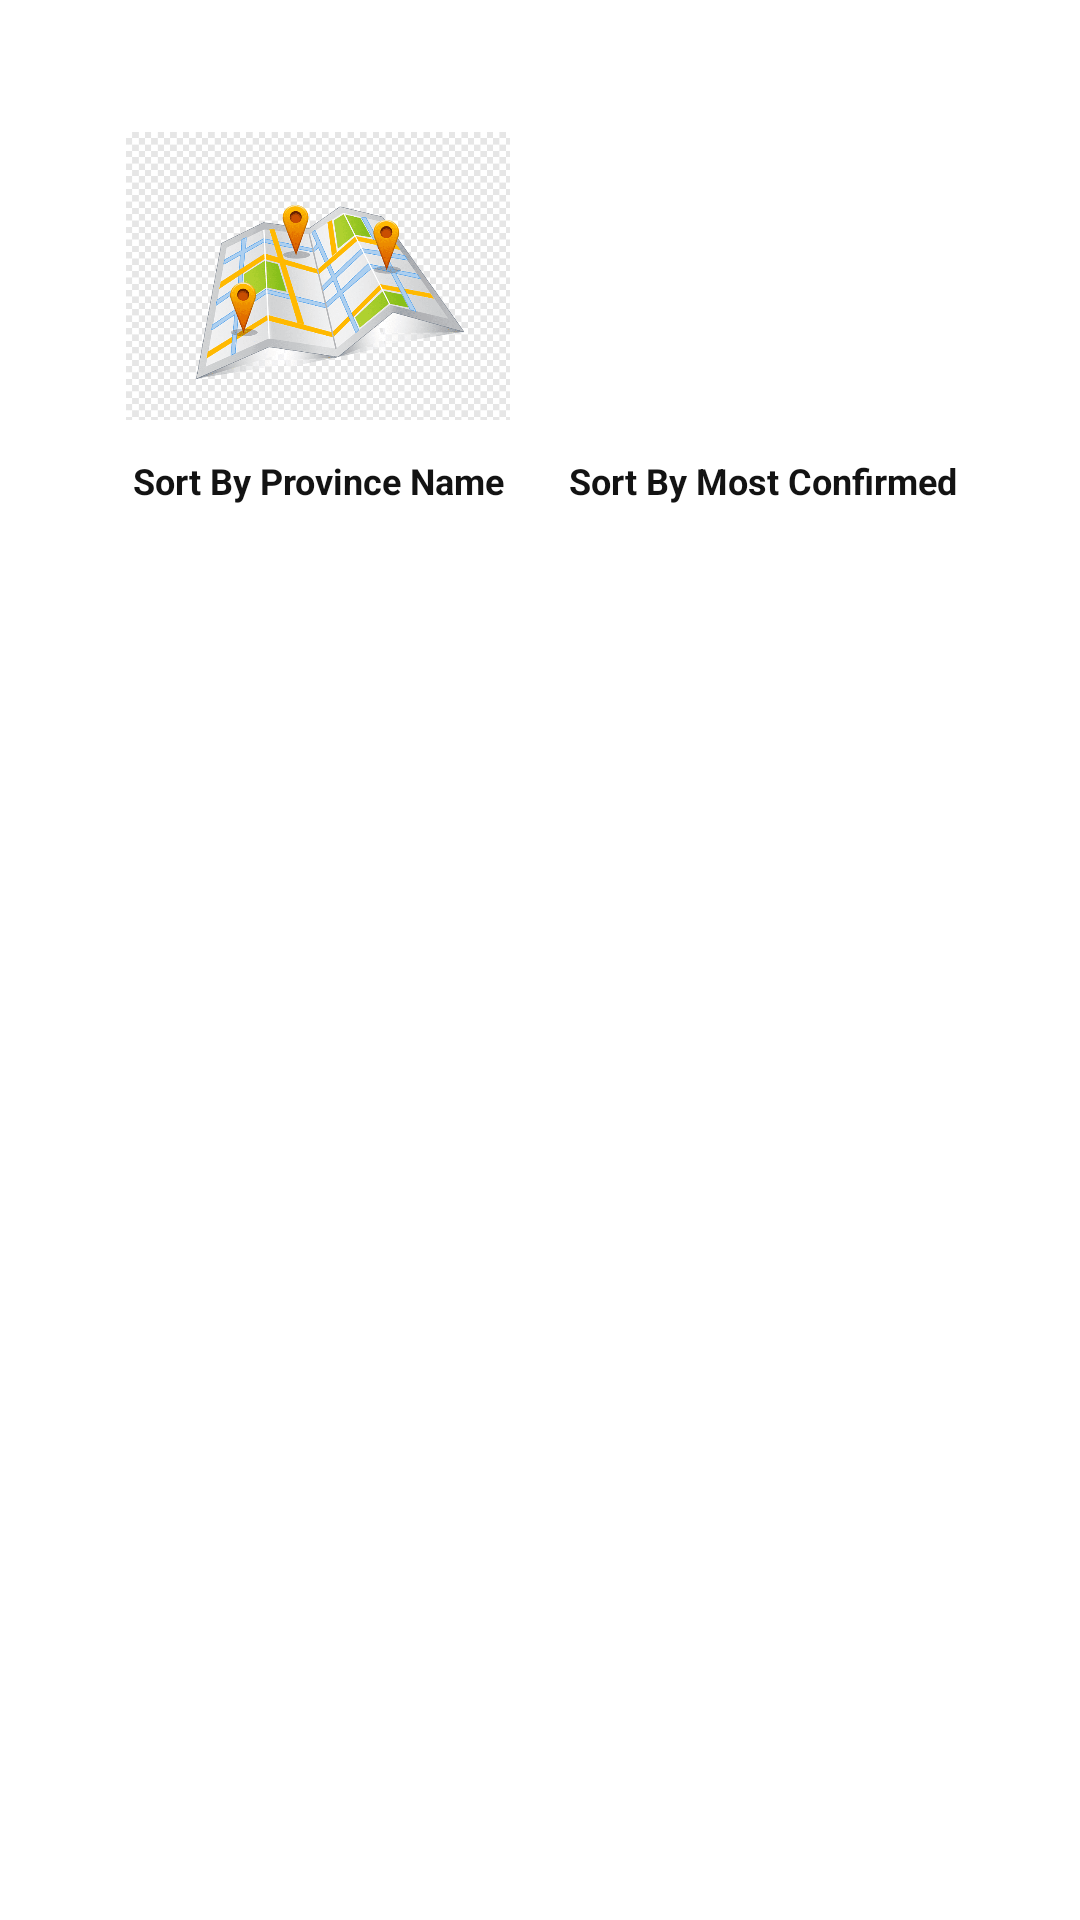

Here is an Android app screen rendered from its layout file. Give the layout XML and the strings, colors and styles it references.
<!-- AndroidManifest.xml: application theme AppTheme -->
<!-- res/layout/sort_dialog.xml -->
<?xml version="1.0" encoding="utf-8"?>
<RelativeLayout xmlns:android="http://schemas.android.com/apk/res/android"
    xmlns:app="http://schemas.android.com/apk/res-auto"
    xmlns:tools="http://schemas.android.com/tools"
    android:id="@+id/rl_custom_layout"
    android:layout_width="match_parent"
    android:layout_height="wrap_content"
    android:padding="2dp"
    android:background="#fff">

    <LinearLayout
        android:orientation="horizontal"
        android:layout_margin="30dp"
        android:layout_width="match_parent"
        android:layout_height="wrap_content">
        <LinearLayout
                android:layout_width="match_parent"
                android:layout_height="wrap_content"
                    android:layout_weight="1"
                android:orientation="vertical">
                    <ImageView
                        android:id="@+id/imgSortProvince"
                        android:layout_width="match_parent"
                        android:layout_height="100dp"
                        android:layout_weight="1"
                        android:layout_margin="10dp"
                        android:scaleType="fitCenter"
                        android:src="@drawable/map" />
                    <TextView
                        android:layout_width="match_parent"
                        android:layout_height="wrap_content"
                        android:layout_weight="1"
                        android:textStyle="bold"
                        android:textSize="12sp"
                        android:textAlignment="center"
                        android:textColor="@color/black"
                        android:text="@string/sortByProvince" />
        </LinearLayout>
        <LinearLayout
            android:layout_width="match_parent"
            android:layout_height="wrap_content"
            android:layout_weight="1"
            android:orientation="vertical">
            <ImageView
                android:id="@+id/imgSortConfirmed"
                android:layout_width="match_parent"
                android:layout_height="100dp"
                android:layout_weight="1"
                android:layout_margin="10dp"
                android:scaleType="fitCenter"
                android:src="@drawable/alert"/>
            <TextView
                android:layout_width="match_parent"
                android:layout_height="wrap_content"
                android:layout_weight="1"
                android:textAlignment="center"
                android:textSize="12sp"
                android:textStyle="bold"
                android:textColor="@color/black"
                android:text="@string/sortByConfirmed" />
        </LinearLayout>
    </LinearLayout>

</RelativeLayout>
<!-- resources referenced by this layout -->
<resources>
  <color name="black">#131313</color>
  <!-- drawable map: png bitmap (drawable-v24, 46765 bytes) -->
  <string name="sortByConfirmed">Sort By Most Confirmed</string>
  <string name="sortByProvince">Sort By Province Name</string>
  <style name="AppTheme" parent="Theme.AppCompat.Light.DarkActionBar">
          
          <item name="colorPrimary">@color/colorPrimary</item>
          <item name="colorPrimaryDark">@color/colorPrimaryDark</item>
          <item name="colorAccent">@color/colorAccent</item>
      </style>
  <color name="colorPrimary">#F6BBBB</color>
  <color name="colorPrimaryDark">#910404</color>
  <color name="colorAccent">#FF4141</color>
</resources>
